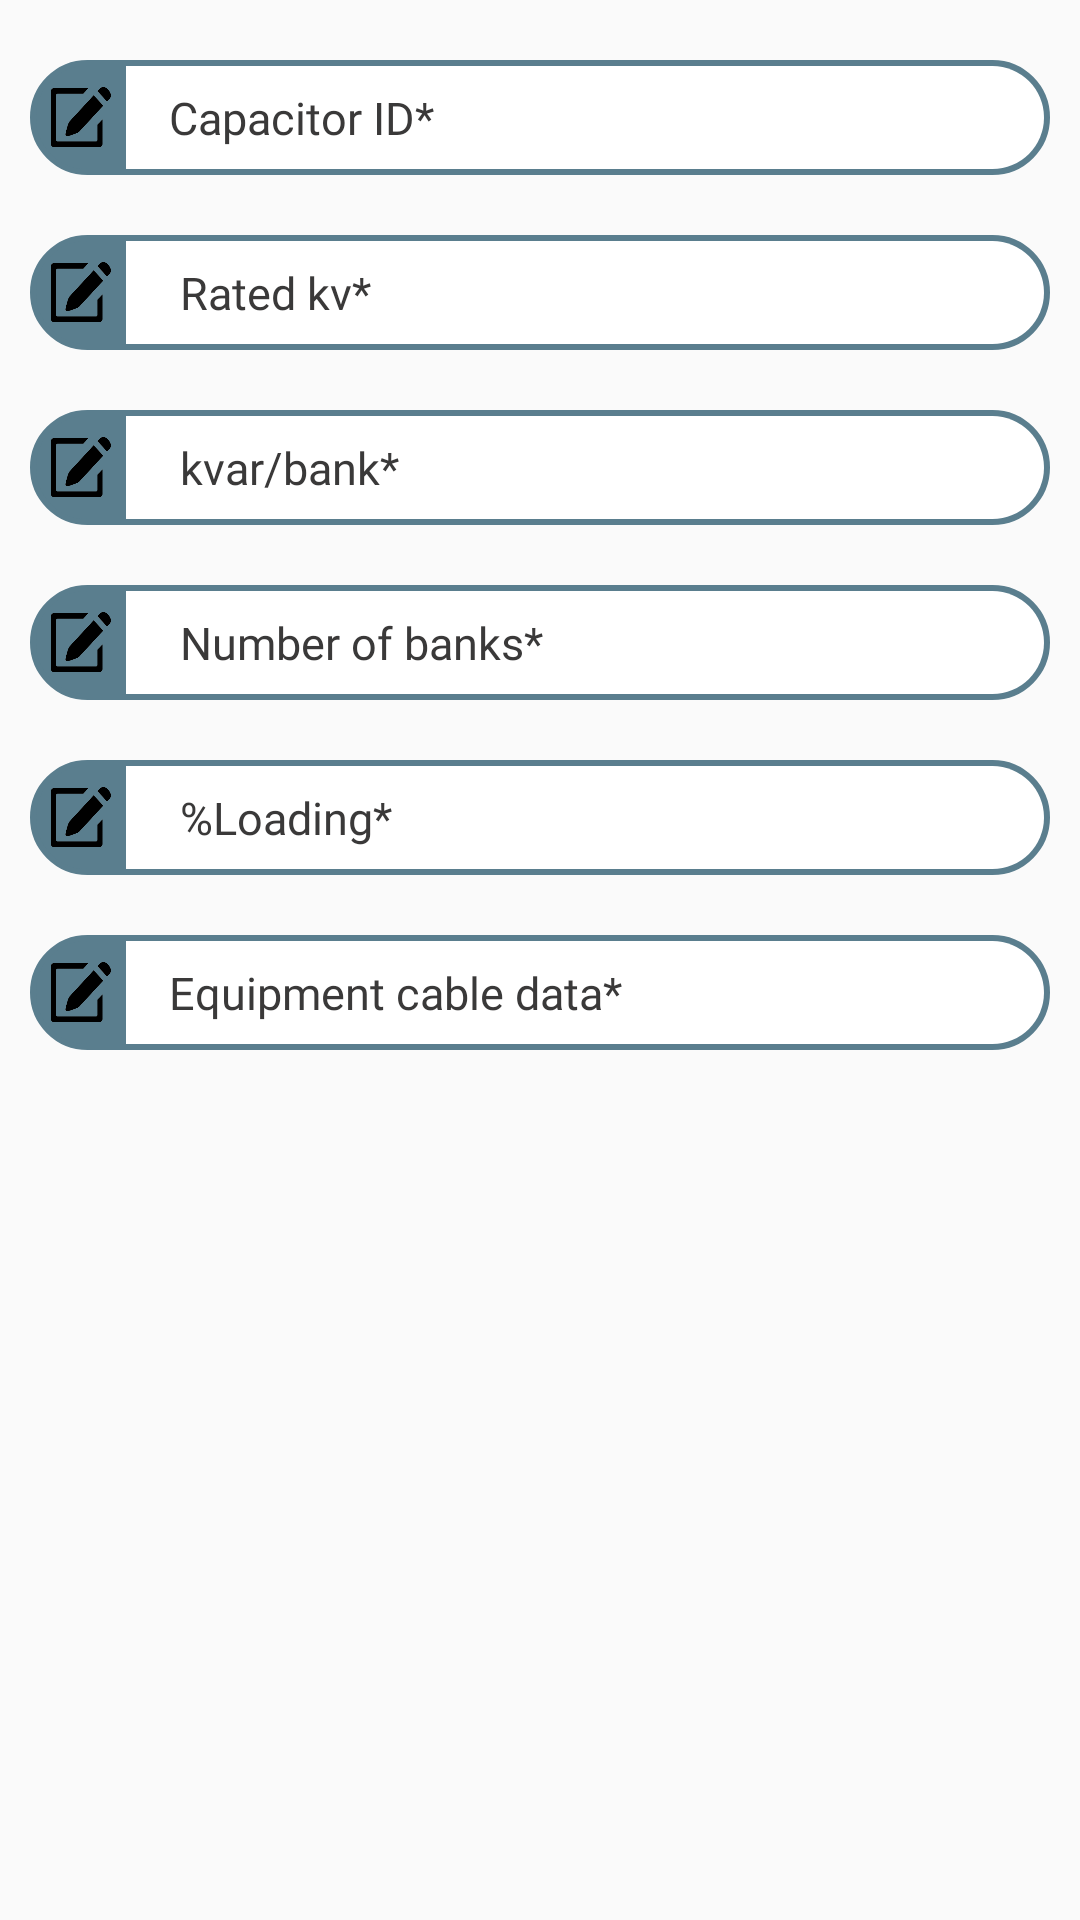

This screen was rendered from an Android layout file. Write that file and the resources it references.
<!-- AndroidManifest.xml: application theme AppTheme -->
<!-- res/layout/activity_capacitor_bank.xml -->
<?xml version="1.0" encoding="utf-8"?>
<LinearLayout
    xmlns:android="http://schemas.android.com/apk/res/android"
    android:orientation="vertical"
    android:layout_width="match_parent"
    android:layout_height="match_parent">
    <LinearLayout
        android:orientation="horizontal"
        android:layout_width="match_parent"
        android:layout_height="wrap_content"
        android:layout_marginRight="10dp"
        android:layout_marginLeft="10dp"
        android:layout_marginBottom="10dp"
        android:background="@drawable/border"
        android:layout_marginTop="20dp">
        <ImageView
            android:layout_marginStart="5dp"
            android:layout_marginEnd="5dp"
            android:layout_gravity="center"
            android:padding="7dp"
            android:layout_width="20dp"
            android:background="@drawable/edit"
            android:layout_height="20dp"/>
        <EditText
            android:textSize="15sp"
            android:background="@drawable/curvetext"
            android:layout_width="match_parent"
            android:layout_height="wrap_content"
            android:padding="7dp"
            android:lines="1"
            android:fontFamily="@font/helvetica"
            android:inputType="textAutoComplete"
            android:textColorHint="#3A3939"
            android:id="@+id/capacitor_ID"
            android:hint="  Capacitor ID*"
            android:layout_centerVertical="true"/>
    </LinearLayout>


    <LinearLayout
        android:orientation="horizontal"
        android:layout_width="match_parent"
        android:layout_height="wrap_content"
        android:layout_marginRight="10dp"
        android:layout_marginLeft="10dp"
        android:layout_marginBottom="10dp"
        android:background="@drawable/border"
        android:layout_marginTop="10dp">
        <ImageView
            android:layout_marginStart="5dp"
            android:layout_marginEnd="5dp"
            android:layout_gravity="center"
            android:padding="7dp"
            android:layout_width="20dp"
            android:background="@drawable/edit"
            android:layout_height="20dp"/>
        <EditText
            android:textSize="15sp"
            android:background="@drawable/curvetext"
            android:layout_width="match_parent"
            android:layout_height="wrap_content"
            android:padding="7dp"
            android:lines="1"
            android:fontFamily="@font/helvetica"
            android:inputType="textAutoComplete"
            android:textColorHint="#3A3939"
            android:id="@+id/rated_KV"
            android:hint="   Rated kv*"
            android:layout_centerVertical="true"
            />
    </LinearLayout>
    <LinearLayout
        android:orientation="horizontal"
        android:layout_width="match_parent"
        android:layout_height="wrap_content"
        android:layout_marginRight="10dp"
        android:layout_marginLeft="10dp"
        android:layout_marginBottom="10dp"
        android:background="@drawable/border"
        android:layout_marginTop="10dp">
        <ImageView
            android:layout_marginStart="5dp"
            android:layout_marginEnd="5dp"
            android:layout_gravity="center"
            android:padding="7dp"
            android:layout_width="20dp"
            android:background="@drawable/edit"
            android:layout_height="20dp"/>
        <EditText
            android:textSize="15sp"
            android:background="@drawable/curvetext"
            android:layout_width="match_parent"
            android:layout_height="wrap_content"
            android:padding="7dp"
            android:lines="1"
            android:inputType="textAutoComplete"
            android:textColorHint="#3A3939"
            android:fontFamily="@font/helvetica"
            android:id="@+id/kvar"
            android:hint="   kvar/bank*"
            android:layout_centerVertical="true"
            />
    </LinearLayout>

    <LinearLayout
        android:orientation="horizontal"
        android:layout_width="match_parent"
        android:layout_height="wrap_content"
        android:layout_marginRight="10dp"
        android:layout_marginLeft="10dp"
        android:layout_marginBottom="10dp"
        android:background="@drawable/border"
        android:layout_marginTop="10dp">
        <ImageView
            android:layout_marginStart="5dp"
            android:layout_marginEnd="5dp"
            android:layout_gravity="center"
            android:padding="7dp"
            android:layout_width="20dp"
            android:background="@drawable/edit"
            android:layout_height="20dp"/>
        <EditText
            android:textSize="15sp"
            android:background="@drawable/curvetext"
            android:layout_width="match_parent"
            android:inputType="textAutoComplete"
            android:layout_height="wrap_content"
            android:padding="7dp"
            android:lines="1"
            android:textColorHint="#3A3939"
            android:id="@+id/no_Banks"
            android:fontFamily="@font/helvetica"
            android:hint="   Number of banks*"
            android:layout_centerVertical="true"/>
    </LinearLayout>
    <LinearLayout
        android:orientation="horizontal"
        android:layout_width="match_parent"
        android:layout_height="wrap_content"
        android:layout_marginRight="10dp"
        android:layout_marginLeft="10dp"
        android:layout_marginBottom="10dp"
        android:background="@drawable/border"
        android:layout_marginTop="10dp">
        <ImageView
            android:layout_marginStart="5dp"
            android:layout_marginEnd="5dp"
            android:layout_gravity="center"
            android:padding="7dp"
            android:layout_width="20dp"
            android:background="@drawable/edit"
            android:layout_height="20dp"/>
        <EditText
            android:textSize="15sp"
            android:background="@drawable/curvetext"
            android:layout_width="match_parent"
            android:layout_height="wrap_content"
            android:padding="7dp"
            android:inputType="textAutoComplete"
            android:lines="1"
            android:textColorHint="#3A3939"
            android:fontFamily="@font/helvetica"
            android:id="@+id/loading"
            android:hint="   %Loading*"
            android:layout_centerVertical="true"/>
    </LinearLayout>
    <LinearLayout
        android:orientation="horizontal"
        android:layout_width="match_parent"
        android:layout_height="wrap_content"
        android:layout_marginRight="10dp"
        android:layout_marginLeft="10dp"
        android:layout_marginBottom="10dp"
        android:background="@drawable/border"
        android:layout_marginTop="10dp">
        <ImageView
            android:layout_marginStart="5dp"
            android:layout_marginEnd="5dp"
            android:layout_gravity="center"
            android:padding="7dp"
            android:layout_width="20dp"
            android:background="@drawable/edit"
            android:layout_height="20dp"/>
        <EditText
            android:textSize="15sp"
            android:background="@drawable/curvetext"
            android:layout_width="match_parent"
            android:layout_height="wrap_content"
            android:fontFamily="@font/helvetica"
            android:padding="7dp"
            android:inputType="textAutoComplete"
            android:lines="1"
            android:textColorHint="#3A3939"
            android:id="@+id/equipment_Cable"
            android:hint="  Equipment cable data*"
            android:layout_centerVertical="true"/>
    </LinearLayout>

</LinearLayout>
<!-- resources referenced by this layout -->
<resources>
  <!-- drawable border (drawable) -->
  <?xml version="1.0" encoding="UTF-8"?>
  <shape xmlns:android="http://schemas.android.com/apk/res/android" android:id="@+id/listview_background_shape">
      <padding android:left="2dp"
          android:top="2dp"
  
          android:right="2dp"
          android:bottom="2dp" />
      <corners android:radius="25dp" />
      <solid android:color="#5a7e8e" />
      <stroke
          android:width="2dp"
          android:color="#5a7e8e" />
  
  </shape>
  <!-- drawable curvetext (drawable) -->
  <?xml version="1.0" encoding="utf-8"?>
  <shape xmlns:android="http://schemas.android.com/apk/res/android"
      android:shape="rectangle"
      android:padding="10dp">
  
      <solid android:color="#FFFFFF" />
      <corners
          android:bottomRightRadius="25dp"
          android:bottomLeftRadius="0dp"
          android:topLeftRadius="0dp"
          android:topRightRadius="25dp" />
  </shape>
  <!-- drawable edit: png bitmap (drawable, 4828 bytes) -->
  <style name="AppTheme" parent="Theme.AppCompat.Light.DarkActionBar">
          
          <item name="colorPrimary">@color/colorPrimary</item>
          <item name="colorPrimaryDark">@color/colorPrimaryDark</item>
          <item name="colorAccent">@color/colorAccent</item>
      </style>
  <color name="colorPrimary">#5a7e8e</color>
  <color name="colorPrimaryDark">#557685</color>
  <color name="colorAccent">#090909</color>
</resources>
